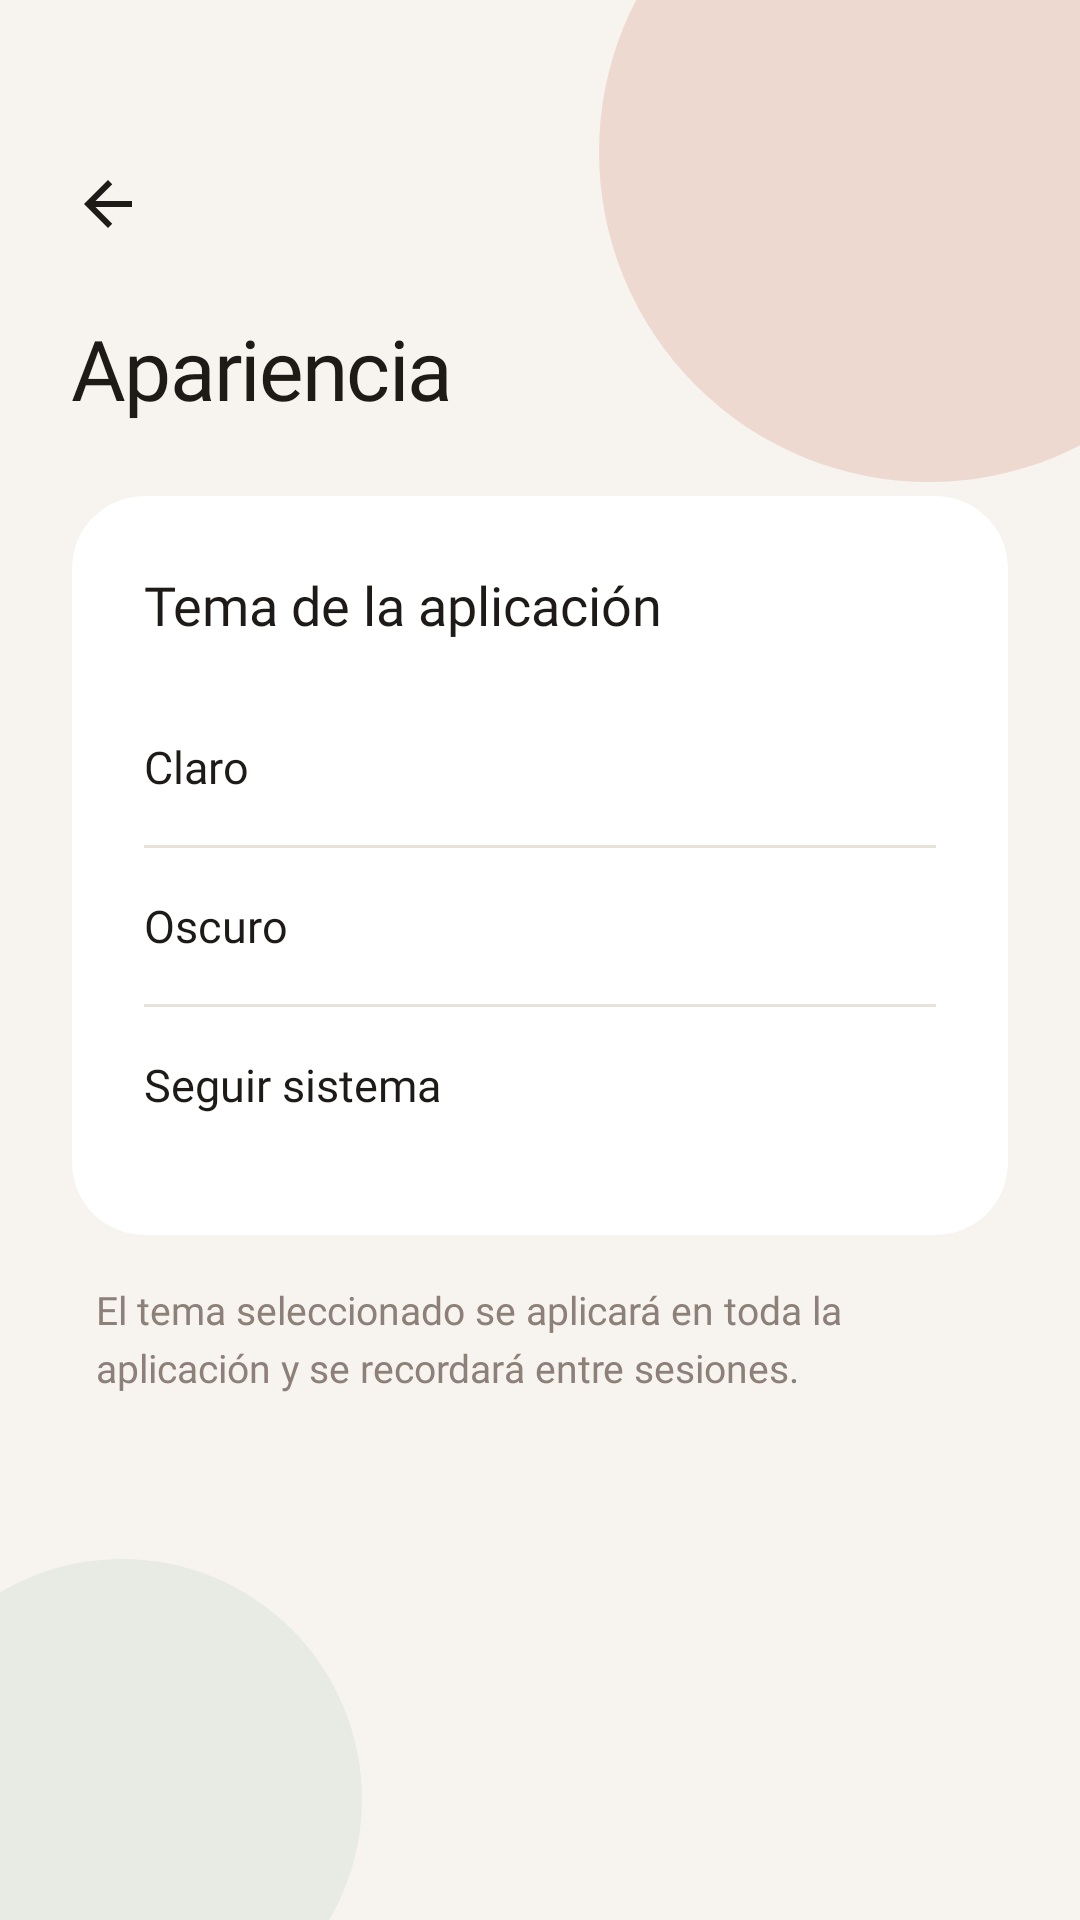

Reconstruct the res/layout file that produces this screen, plus the resources it refers to.
<!-- AndroidManifest.xml: application theme Theme.HabitTrackerApp -->
<!-- res/layout/activity_appearance.xml -->
<?xml version="1.0" encoding="utf-8"?>
<androidx.constraintlayout.widget.ConstraintLayout
    xmlns:android="http://schemas.android.com/apk/res/android"
    xmlns:app="http://schemas.android.com/apk/res-auto"
    android:layout_width="match_parent"
    android:layout_height="match_parent"
    android:background="@color/background">

    
    <View
        android:id="@+id/circleTop"
        android:layout_width="220dp"
        android:layout_height="220dp"
        android:background="@drawable/circle_accent_top"
        android:alpha="0.18"
        android:layout_marginTop="-60dp"
        android:layout_marginEnd="-60dp"
        app:layout_constraintTop_toTopOf="parent"
        app:layout_constraintEnd_toEndOf="parent"/>

    
    <View
        android:id="@+id/circleBottom"
        android:layout_width="160dp"
        android:layout_height="160dp"
        android:background="@drawable/circle_accent_bottom"
        android:alpha="0.12"
        android:layout_marginBottom="-40dp"
        android:layout_marginStart="-40dp"
        app:layout_constraintBottom_toBottomOf="parent"
        app:layout_constraintStart_toStartOf="parent"/>

    
    <ImageView
        android:id="@+id/btnBack"
        android:layout_width="40dp"
        android:layout_height="40dp"
        android:src="@drawable/ic_arrow_back"
        android:padding="8dp"
        app:tint="@color/text_primary"
        android:background="?attr/selectableItemBackgroundBorderless"
        android:clickable="true"
        android:focusable="true"
        android:contentDescription="Regresar"
        android:layout_marginStart="16dp"
        android:layout_marginTop="48dp"
        app:layout_constraintStart_toStartOf="parent"
        app:layout_constraintTop_toTopOf="parent"/>

    
    <TextView
        android:id="@+id/tvTitle"
        android:layout_width="wrap_content"
        android:layout_height="wrap_content"
        android:text="@string/appearance_title"
        android:fontFamily="@font/playfair_display_bold"
        android:textSize="28sp"
        android:letterSpacing="-0.02"
        android:textColor="@color/text_primary"
        android:layout_marginStart="24dp"
        android:layout_marginTop="16dp"
        app:layout_constraintStart_toStartOf="parent"
        app:layout_constraintTop_toBottomOf="@id/btnBack"/>

    
    <ScrollView
        android:layout_width="0dp"
        android:layout_height="0dp"
        android:overScrollMode="never"
        android:layout_marginTop="16dp"
        app:layout_constraintTop_toBottomOf="@id/tvTitle"
        app:layout_constraintBottom_toBottomOf="parent"
        app:layout_constraintStart_toStartOf="parent"
        app:layout_constraintEnd_toEndOf="parent">

        <LinearLayout
            android:layout_width="match_parent"
            android:layout_height="wrap_content"
            android:orientation="vertical"
            android:paddingHorizontal="24dp"
            android:paddingBottom="48dp">

            
            <androidx.cardview.widget.CardView
                android:layout_width="match_parent"
                android:layout_height="wrap_content"
                android:layout_marginTop="8dp"
                android:layout_marginBottom="16dp"
                app:cardCornerRadius="24dp"
                app:cardElevation="0dp"
                app:cardBackgroundColor="@color/card_background">

                <LinearLayout
                    android:layout_width="match_parent"
                    android:layout_height="wrap_content"
                    android:orientation="vertical"
                    android:padding="24dp">

                    <TextView
                        android:layout_width="wrap_content"
                        android:layout_height="wrap_content"
                        android:text="@string/appearance_theme"
                        android:fontFamily="@font/playfair_display_semibold"
                        android:textSize="18sp"
                        android:textColor="@color/text_primary"
                        android:layout_marginBottom="16dp"/>

                    
                    <LinearLayout
                        android:id="@+id/optionLight"
                        android:layout_width="match_parent"
                        android:layout_height="52dp"
                        android:orientation="horizontal"
                        android:gravity="center_vertical"
                        android:clickable="true"
                        android:focusable="true">

                        <TextView
                            android:layout_width="0dp"
                            android:layout_height="wrap_content"
                            android:layout_weight="1"
                            android:text="@string/appearance_light"
                            android:fontFamily="@font/dm_sans_medium"
                            android:textSize="15sp"
                            android:textColor="@color/text_primary"/>

                        <ImageView
                            android:id="@+id/checkLight"
                            android:layout_width="24dp"
                            android:layout_height="24dp"
                            android:src="@drawable/bg_day_completed"
                            android:visibility="gone"/>
                    </LinearLayout>

                    
                    <View
                        android:layout_width="match_parent"
                        android:layout_height="1dp"
                        android:background="@color/divider_color"/>

                    
                    <LinearLayout
                        android:id="@+id/optionDark"
                        android:layout_width="match_parent"
                        android:layout_height="52dp"
                        android:orientation="horizontal"
                        android:gravity="center_vertical"
                        android:clickable="true"
                        android:focusable="true">

                        <TextView
                            android:layout_width="0dp"
                            android:layout_height="wrap_content"
                            android:layout_weight="1"
                            android:text="@string/appearance_dark"
                            android:fontFamily="@font/dm_sans_medium"
                            android:textSize="15sp"
                            android:textColor="@color/text_primary"/>

                        <ImageView
                            android:id="@+id/checkDark"
                            android:layout_width="24dp"
                            android:layout_height="24dp"
                            android:src="@drawable/bg_day_completed"
                            android:visibility="gone"/>
                    </LinearLayout>

                    
                    <View
                        android:layout_width="match_parent"
                        android:layout_height="1dp"
                        android:background="@color/divider_color"/>

                    
                    <LinearLayout
                        android:id="@+id/optionSystem"
                        android:layout_width="match_parent"
                        android:layout_height="52dp"
                        android:orientation="horizontal"
                        android:gravity="center_vertical"
                        android:clickable="true"
                        android:focusable="true">

                        <TextView
                            android:layout_width="0dp"
                            android:layout_height="wrap_content"
                            android:layout_weight="1"
                            android:text="@string/appearance_system"
                            android:fontFamily="@font/dm_sans_medium"
                            android:textSize="15sp"
                            android:textColor="@color/text_primary"/>

                        <ImageView
                            android:id="@+id/checkSystem"
                            android:layout_width="24dp"
                            android:layout_height="24dp"
                            android:src="@drawable/bg_day_completed"
                            android:visibility="gone"/>
                    </LinearLayout>

                </LinearLayout>
            </androidx.cardview.widget.CardView>

            
            <TextView
                android:layout_width="match_parent"
                android:layout_height="wrap_content"
                android:text="@string/appearance_footer"
                android:fontFamily="@font/dm_sans"
                android:textSize="13sp"
                android:lineSpacingExtra="4dp"
                android:textColor="@color/text_secondary"
                android:layout_marginHorizontal="8dp"/>

        </LinearLayout>
    </ScrollView>

</androidx.constraintlayout.widget.ConstraintLayout>
<!-- resources referenced by this layout -->
<resources>
  <color name="background">#F7F4EF</color>
  <color name="card_background">#FFFFFF</color>
  <color name="divider_color">#E8E2DA</color>
  <color name="text_primary">#1E1A17</color>
  <color name="text_secondary">#8C8078</color>
  <!-- drawable circle_accent_bottom (drawable) -->
  <?xml version="1.0" encoding="utf-8"?>
  <shape xmlns:android="http://schemas.android.com/apk/res/android"
      android:shape="oval">
      <solid android:color="#7DAF8F" />
  </shape>
  <!-- drawable circle_accent_top (drawable) -->
  <?xml version="1.0" encoding="utf-8"?>
  <shape xmlns:android="http://schemas.android.com/apk/res/android"
      android:shape="oval">
      <solid android:color="#C8614A" />
  </shape>
  <!-- drawable ic_arrow_back (drawable) -->
  <vector xmlns:android="http://schemas.android.com/apk/res/android"
      android:width="24dp"
      android:height="24dp"
      android:viewportWidth="24"
      android:viewportHeight="24">
      <path
          android:fillColor="@android:color/black"
          android:pathData="M20,11H7.83l5.59,-5.59L12,4l-8,8 8,8
          1.41,-1.41L7.83,13H20v-2z"/>
  </vector>
  <string name="appearance_dark">Oscuro</string>
  <string name="appearance_footer">El tema seleccionado se aplicará en toda la aplicación y se recordará entre sesiones.</string>
  <string name="appearance_light">Claro</string>
  <string name="appearance_system">Seguir sistema</string>
  <string name="appearance_theme">Tema de la aplicación</string>
  <string name="appearance_title">Apariencia</string>
  <style name="Theme.HabitTrackerApp" parent="Base.Theme.HabitTrackerApp" />
  <style name="Base.Theme.HabitTrackerApp" parent="Theme.Material3.DayNight.NoActionBar">
          
          
          <item name="colorSecondaryContainer">@color/accent_light</item>
          <item name="colorOnSecondaryContainer">@color/accent</item>
      </style>
  <color name="accent_light">#EDD5CE</color>
  <color name="accent">#C8614A</color>
</resources>
